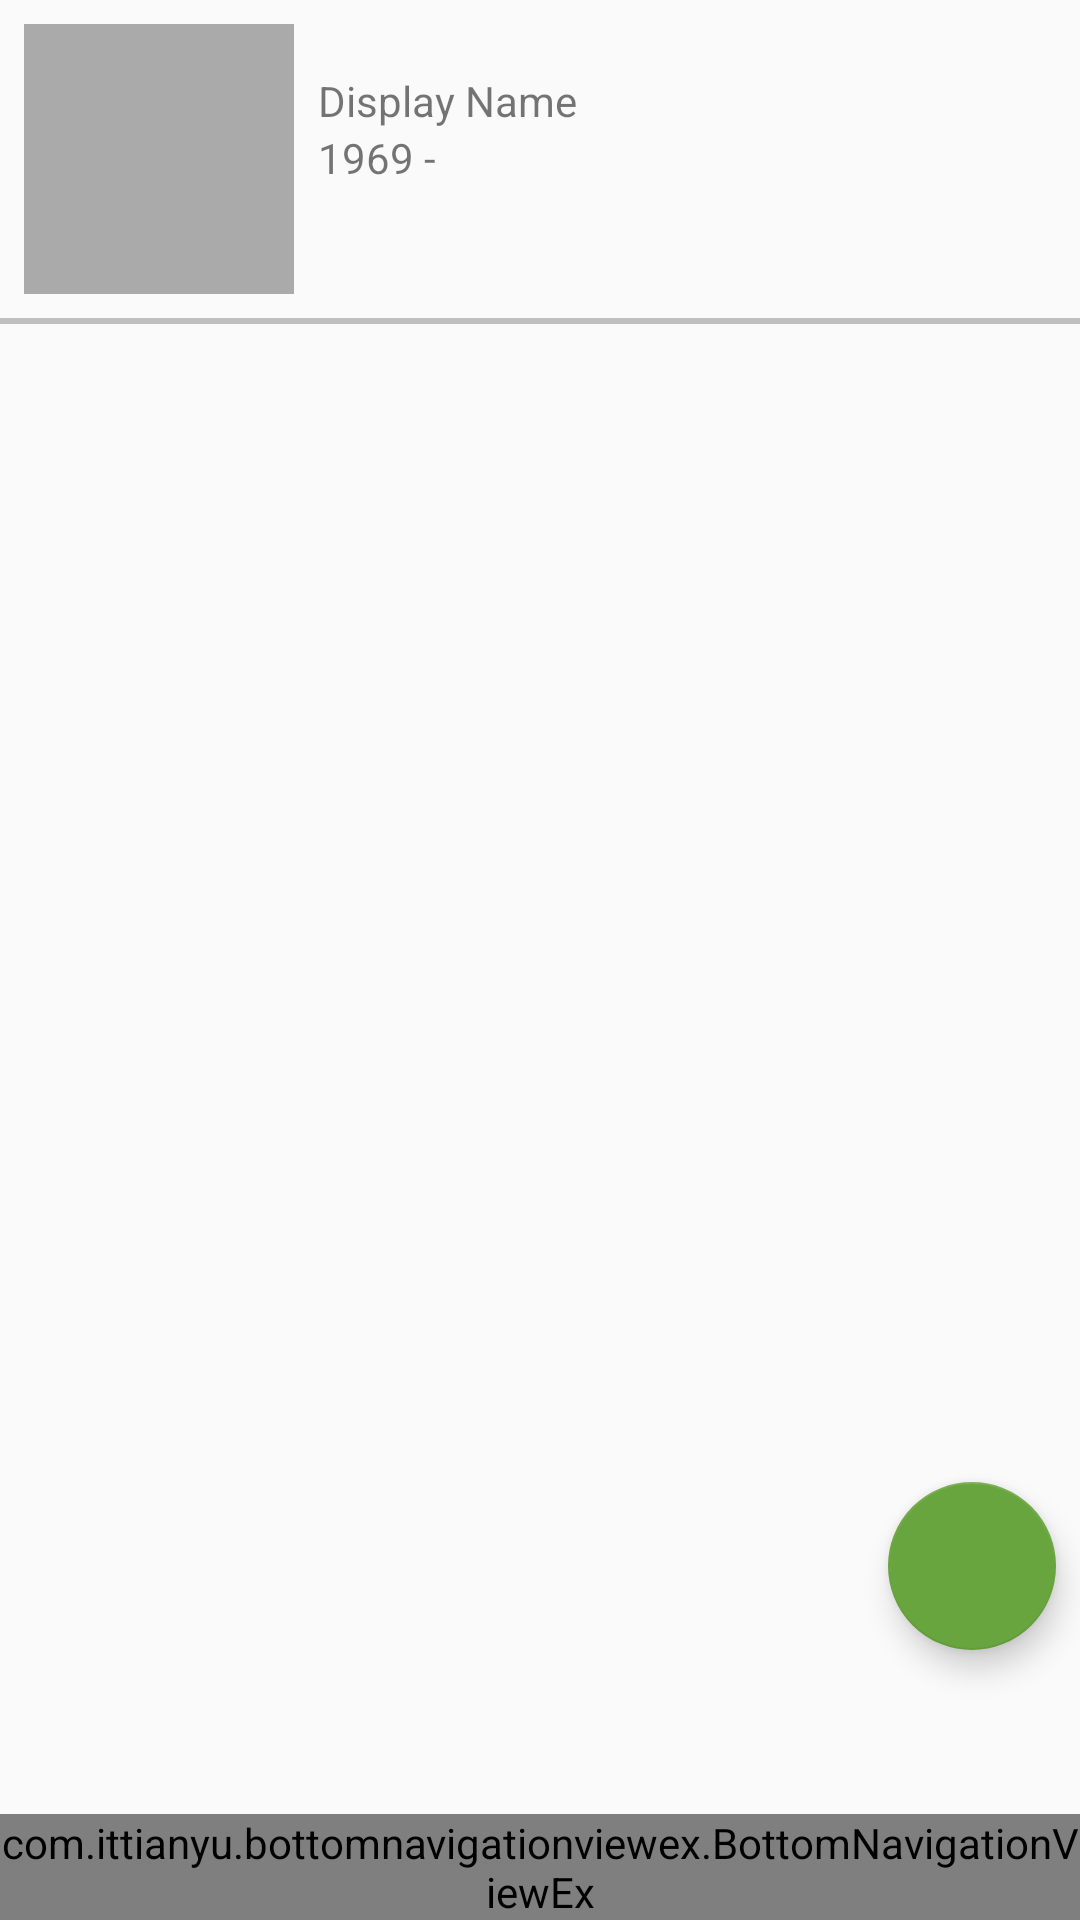

This screen was rendered from an Android layout file. Write that file and the resources it references.
<!-- AndroidManifest.xml: application theme AppTheme -->
<!-- res/layout/activity_my_family.xml -->
<?xml version="1.0" encoding="utf-8"?>
<android.support.constraint.ConstraintLayout xmlns:android="http://schemas.android.com/apk/res/android"
    xmlns:app="http://schemas.android.com/apk/res-auto"
    xmlns:tools="http://schemas.android.com/tools"
    android:layout_width="match_parent"
    android:layout_height="match_parent"
    tools:context=".family.MyFamily">

    <ImageView
        android:id="@+id/profile_picture"
        android:layout_width="90dp"
        android:layout_height="90dp"
        android:layout_marginStart="8dp"
        android:layout_marginTop="8dp"
        android:background="@android:color/darker_gray"
        app:layout_constraintStart_toStartOf="parent"
        app:layout_constraintTop_toTopOf="parent" />

    <TextView
        android:id="@+id/display_name"
        android:layout_width="wrap_content"
        android:layout_height="wrap_content"
        android:layout_marginStart="8dp"
        android:layout_marginTop="24dp"
        android:text="Display Name"
        app:layout_constraintStart_toEndOf="@+id/profile_picture"
        app:layout_constraintTop_toTopOf="parent" />

    <TextView
        android:id="@+id/date_of_birth_death"
        android:layout_width="wrap_content"
        android:layout_height="wrap_content"
        android:layout_marginStart="8dp"
        android:text="1969 - "
        app:layout_constraintStart_toEndOf="@+id/profile_picture"
        app:layout_constraintTop_toBottomOf="@+id/display_name" />

    <View
        android:id="@+id/view_divider_top"
        android:layout_width="match_parent"
        android:layout_height="2dp"
        android:layout_marginTop="8dp"
        android:background="@color/lightGrey"
        app:layout_constraintEnd_toEndOf="parent"
        app:layout_constraintStart_toStartOf="parent"
        app:layout_constraintTop_toBottomOf="@+id/profile_picture" />

    <android.support.design.widget.TabLayout
        android:id="@+id/familty_tabs"
        android:layout_width="match_parent"
        android:layout_height="wrap_content"
        app:layout_constraintTop_toBottomOf="@+id/view_divider_top">
    </android.support.design.widget.TabLayout>

    <android.support.v4.view.ViewPager
        android:id="@+id/fragment_view_pager"
        android:layout_width="match_parent"
        android:layout_height="wrap_content"
        app:layout_constraintTop_toBottomOf="@+id/familty_tabs"
        />

    <android.support.design.widget.FloatingActionButton
        android:layout_width="wrap_content"
        android:layout_height="wrap_content"
        android:layout_marginBottom="90dp"
        android:layout_marginEnd="8dp"
        app:backgroundTint="@color/colorPrimaryDark"
        android:src="@drawable/ic_add_icon"
        app:fabSize="normal"
        app:rippleColor="@color/colorPrimary"
        app:layout_constraintBottom_toBottomOf="@id/bottom_navigation"
        app:layout_constraintEnd_toEndOf="parent" />

    <include android:id="@+id/bottom_navigation"
        layout="@layout/bottom_navigation" />

</android.support.constraint.ConstraintLayout>
<!-- res/layout/bottom_navigation.xml (included above) -->
<?xml version="1.0" encoding="utf-8"?>
<merge xmlns:android="http://schemas.android.com/apk/res/android" xmlns:app="http://schemas.android.com/apk/res-auto"
    xmlns:tools="http://schemas.android.com/tools"
    android:layout_width="match_parent" android:layout_height="match_parent">

    <com.ittianyu.bottomnavigationviewex.BottomNavigationViewEx
        android:id="@+id/bottom_navigation"
        android:layout_width="match_parent"
        android:layout_height="wrap_content"
        android:background="@color/white"
        app:itemIconTint="@drawable/nav_item_color_state"
        app:itemTextColor="@drawable/nav_item_color_state"
        app:layout_constraintBottom_toBottomOf="parent"
        app:layout_constraintEnd_toEndOf="parent"
        app:layout_constraintStart_toStartOf="parent"
        app:menu="@menu/bottom_nav_menu">

    </com.ittianyu.bottomnavigationviewex.BottomNavigationViewEx>

</merge>
<!-- resources referenced by this layout -->
<resources>
  <color name="colorPrimary">#69A53E</color>
  <color name="colorPrimaryDark">#69A53E</color>
  <color name="lightGrey">#bfbfbf</color>
  <color name="white">#fff</color>
  <!-- drawable nav_item_color_state (drawable) -->
  <?xml version="1.0" encoding="utf-8"?>
  <selector xmlns:android="http://schemas.android.com/apk/res/android">
      <item android:color="@color/colorPrimaryDark" android:state_checked="true" />
      <item android:color="@color/darkGrey" android:state_checked="false" />
  </selector>
  <style name="AppTheme" parent="Theme.AppCompat.Light.NoActionBar">
          
          <item name="colorPrimary">@color/colorPrimary</item>
          <item name="colorPrimaryDark">@color/colorPrimaryDark</item>
          <item name="colorAccent">@color/colorAccent</item>
      </style>
  <color name="darkGrey">#808080</color>
  <color name="colorAccent">#0C0C0C</color>
</resources>
